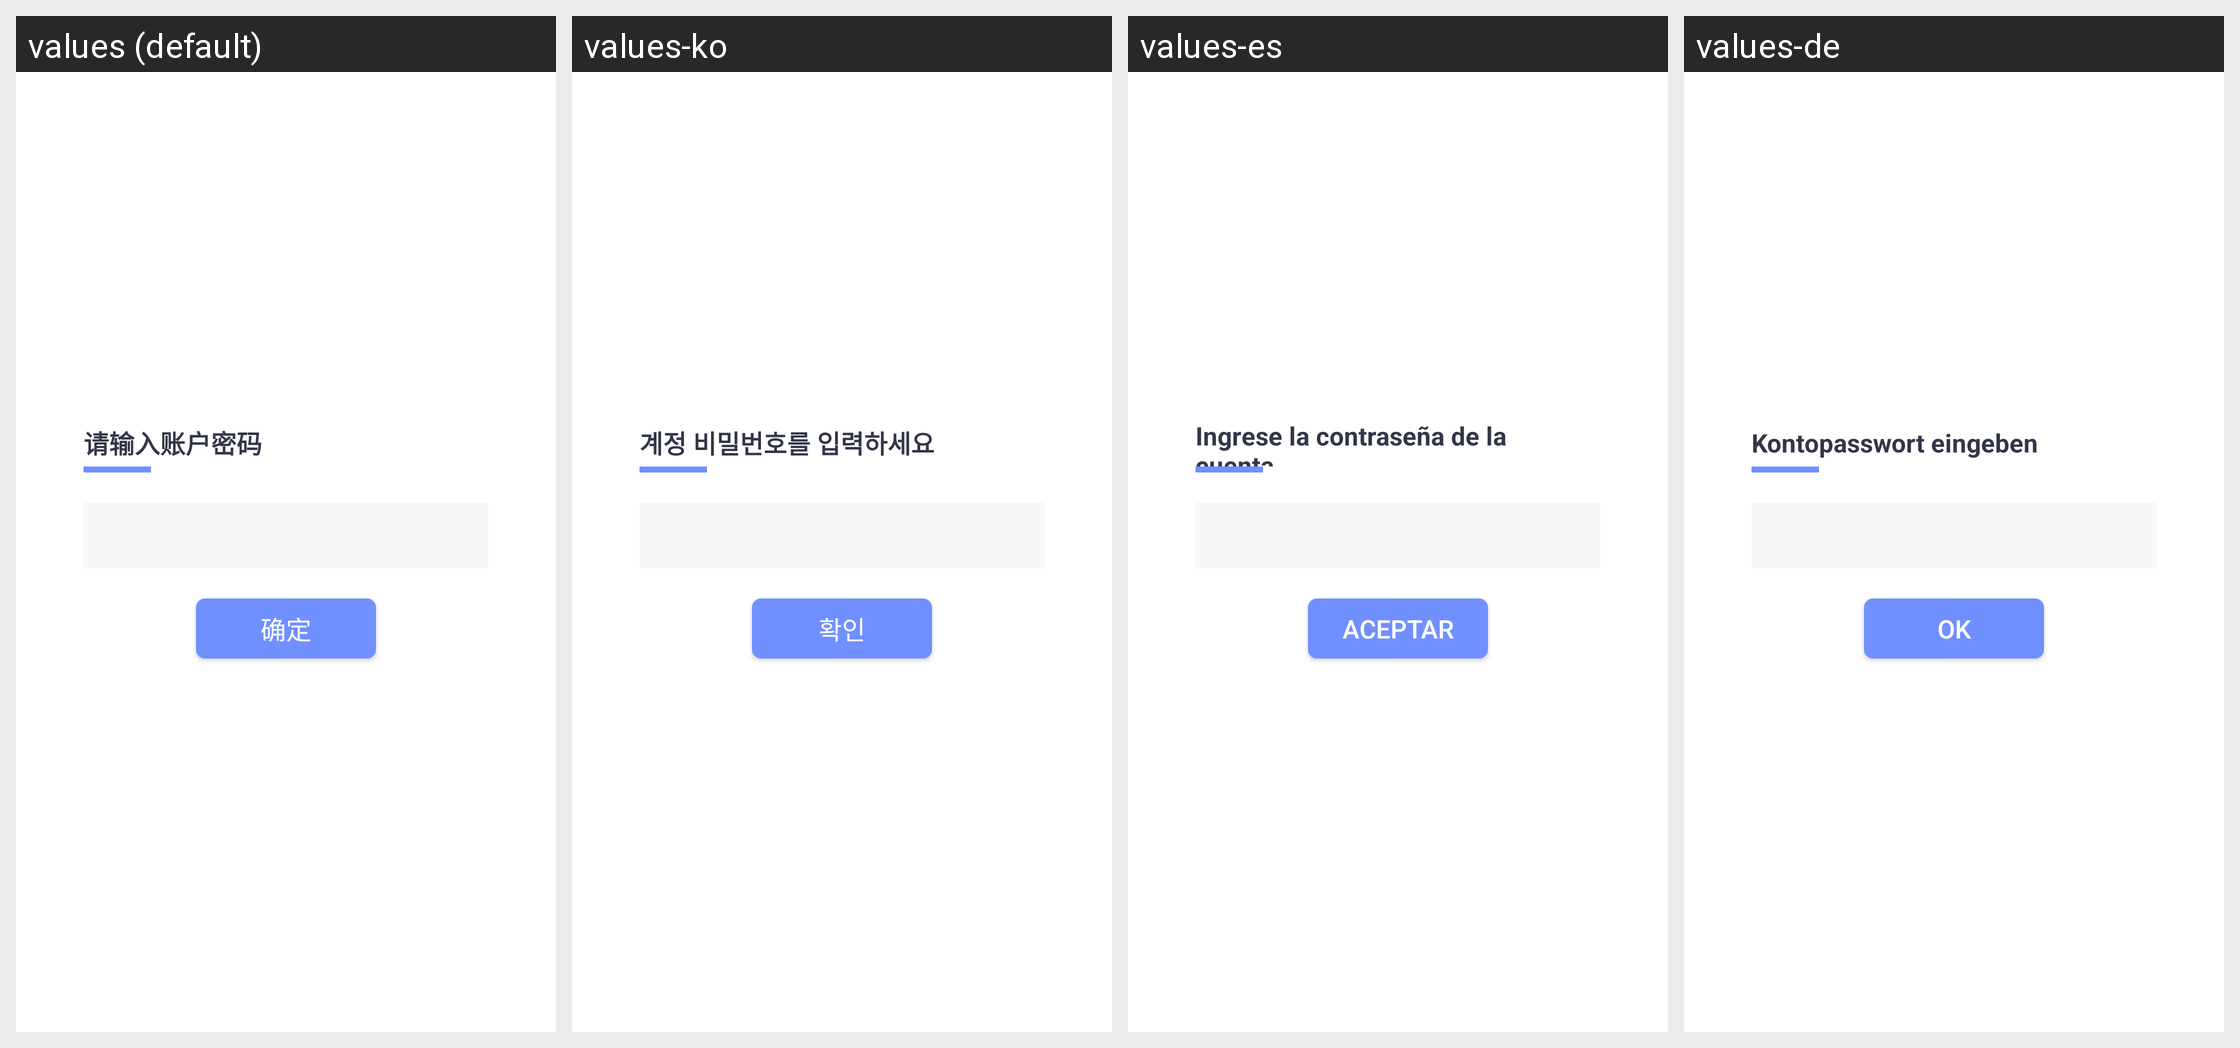

Here is an Android app screen in its default locale and in the app's own translations. Write out the translated-string differences for the strings that appear on this screen.
Android screen res/layout/dialog_pwd.xml rendered under 4 locales, left to right: values (default), values-ko, values-es, values-de. Device: Nexus 5 (rendered at 1080×1920; each locale shown at half size, 540×960, under a caption strip naming it); theme Theme.MaterialComponents.DayNight.NoActionBar.
Other locales in the repository, not shown: values-en, values-fr, values-in, values-it, values-ja, values-pt, values-ru, values-th, values-tr, values-vi, values-zh-rTW.
Strings drawn on this screen, with the default value and each locale's value (text and hints the layout hard-codes, and strings that could not be matched under every locale, appear in the picture but are not listed):

my_wallet_detail_password
  values: 请输入账户密码
  values-ko: 계정 비밀번호를 입력하세요
  values-es: Ingrese la contraseña de la cuenta
  values-de: Kontopasswort eingeben

ok
  values: 确定
  values-ko: 확인
  values-es: Aceptar
  values-de: OK
